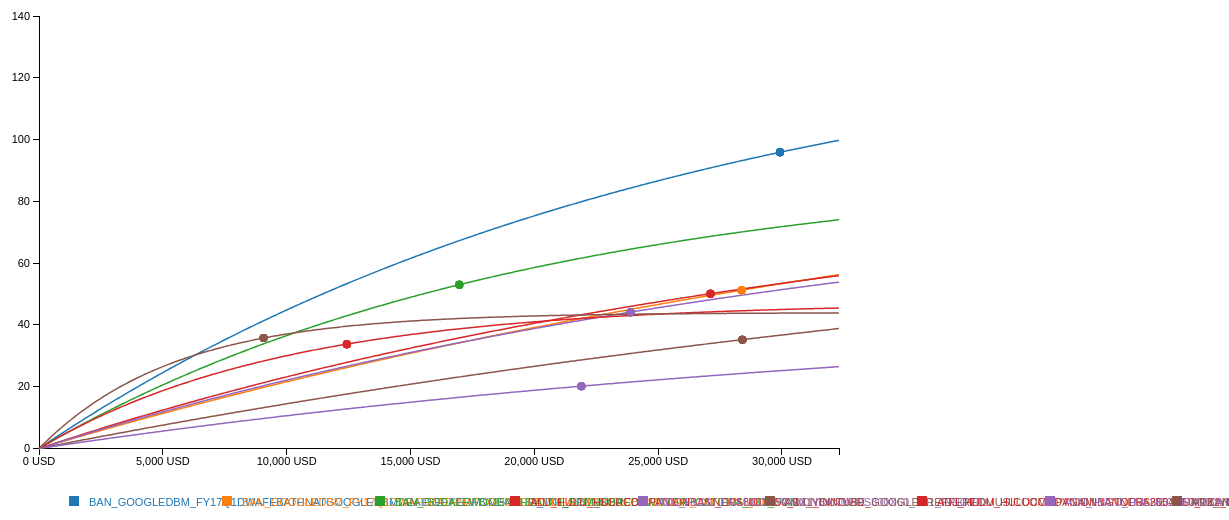
D3 v3 page, settled after 480 driven frames (8 s of simulated time); the page loaded 1 data file(s).



  var legendRectSize = 18; 
  var legendSpacing = 4;
var margin = {
    top: 15,
    right: 30,
    bottom: 20,
    left: 130
  },
  w = 1400 - margin.left - margin.right,
  h = 900 - margin.top - margin.bottom;
      //creating axis
     var that = this;

function buildLine(data){
   var deepClonedCopy = jQuery.extend(true, {}, data);
var data;
data = $.map(deepClonedCopy, function(el) {
  return el
});



        //set up y Scale
        var yScale=d3.scale.linear()
                      .domain([0,d3.max(data,function(d){return d.alpha;})])
                      .range([h/2, 0]);
                            
        var yAxisGen=d3.svg.axis().scale(yScale)
        .orient("left").ticks(6);
        
        
        //setup x Scale 
        var xScale=d3.scale.linear()
			   .domain([0,d3.max(data,function(d){return d.max_x_val;})])
			   .range([0, 800]);
		var xAxisGen=d3.svg.axis().scale(xScale).orient("bottom").tickFormat(function(d) { return d3.format(",")(d) + " USD" });
		
        //append body
        var svg=d3.select("body").append("svg").attr({width:w,height:h});
      
      
        //axis
        var yAxis= svg.append("g")
                      .call(yAxisGen)
                      .attr("class","axis")
                      .attr("transform", "translate(50, " +10 +")");
        var xAxisTranslate = h/2 + 10;    
        var xAxis= svg.append("g")
                      .call(xAxisGen)
                      .attr("class","axis")
                      .attr("transform", "translate(50, " + xAxisTranslate  +")");
        
        var color=d3.scale.category10(); 
        
        var dataL = 80;
        var offset = 80;
        
  var div = d3.select("body").append("div")   
            .attr("class", "tooltip")               
            .style("opacity", 0);
        
        //adding legend
        //Legend is static element, to achieve this, I am adding d element to the SVG outside element.
        //Inside this, I will create g element for each legend item
        //1 - select all g , 2- load the data, 3- the color variable domain, 3- transfirm attribute 
        //with an iteration through the elements the offset to the top of the SVG will be increased
        // by the required height of each. Hope it works!         
        
        var legend=d3.select('svg')
                        .selectAll("svg")
                        .data(data)
                        .enter()
                        .append("g")
       .attr("transform", function (d, i) {
             if (i === 500) {
                dataL = d.placement_name.length + offset
                return "translate(0,490)"
            } else { 
             var newdataL = dataL;
             dataL +=  d.placement_name.length + offset
             return "translate(" + (newdataL) + ",490)"
            }
        });
        
        
        legend.append('rect')
           .attr("x", 0)
            .attr("y", 0)
            .attr("width", 10)
            .attr("height", 10)
            .style("fill", function (d, i) {
             return d.color = color(d.placement_name);
        });
                
        legend.append('text')
                           .attr("x", 20)
        .attr("y", 10)
        //.attr("dy", ".35em")
         .style("fill", function(d,i) {
                return d.color = color(d.placement_name); })
            .text(function(d){return d.placement_name;});

        //adding line for each placement object 
        var lineFun = d3.svg.line()
                  .x(function (d) { return xScale(d.x); })
                  .y(function (d) { return yScale(d.y); })
                  .interpolate("basis");  
                  
                  
      
        
        
       
        
         //****************************************************//
         
    var wsf = svg.selectAll(".wsf")
    .data(data)
    .enter().append("g")
    .attr("class", "wsf");

  wsf.append("path")
    .attr("class", "line")
    .attr({
      d: function(d,i) {
          return lineFun(d.arr)
            }
          })
       .style("stroke",function(d,i){
                        return d.color = color(d.placement_name);
                    })
        .attr("stroke-width", 3)             
        .attr("transform", "translate(50, " + 10 +")");
        
  //Dots/ ScatterPlot ^_^
  
wsf.selectAll('dot')
    .data(data)
.enter().append('circle')
    .attr("r",4)
    .attr("cx",function(d){return xScale(d.spend);})
    .attr("cy",function(d){ return yScale(d.alpha*(1-Math.pow(2.71828,(-d.beta*d.spend))));})
    .attr("fill",function(d){return d.color=color(d.placement_name);})
     .attr("transform", "translate(50, " + 10 +")")
    .on('mouseover',function(d){ div.transition()
                                   .duration(200)
                                   .style("opacity",.9);
      div	.html("Spend:"+d.spend + "<br/>"  + "Placement Name:"+d.placement_name)	
                .style("left", (d3.event.pageX) + "px")		
                .style("top", (d3.event.pageY - 28) + "px");	
            })					
        .on("mouseout", function(d) {		
            div.transition()		
                .duration(500)		
                .style("opacity", 0);	
        });   







/*  wsf.selectAll(".dot")
    .data(function(d,i) {
          return d.arr;
    })
    .enter().append("circle")
    .attr("class", "dot")
    .attr("r", 3)
    .attr("cx", function(d) {
      return xScale(d.x);
    })
    .attr("cy", function(d) {
      return yScale(d.y);
    })
     .attr("stroke", function(d) {
      return color(this.parentNode.__data__.spend)
    })
    .attr("fill", function(d) {
      return color(this.parentNode.__data__.spend)
    })
    .attr("transform", "translate(50, " + 10 +")")
    .attr("fill-opacity", 0)
    .attr("stroke-width", 0)
    .on("mouseover", function(d) {
      div.transition().duration(100).style("opacity", .9);
      div.html("Spend :"+this.parentNode.__data__.spend + "<br/>"+"Placement name: " +this.parentNode.__data__.placement_name )
        .style("left", (d3.event.pageX) + "px").style("top", (d3.event.pageY - 28) + "px").attr('r', 8);
      d3.select(this).attr('r', 8)
    }).on("mouseout", function(d) {
      div.transition().duration(600).style("opacity", 0)
      d3.select(this).attr('r', 3);
    });
        */ 
         
         //****************************************************//
         
}
            
                
      //***DATA*****//
      d3.json("sample-data.json",function(error,data){
          
                //check the file loaded properly
                if (error) {  //is there an error?
                    console.log(error);  //if so, log it to the console
                } else {      //If not we're golden!
                      //Now show me the money!
                    ds=data; //put the data in the global var
                    console.log(data);
                }

            var maxVal=d3.max(ds,function(d){return d.max_x_val;});   
            
            data.forEach(function(jsonData,i){
                
                console.log("This is the max value:",maxVal);
                 var lineData = d3.range(0,maxVal, 100)
                    .map(x => [x, (jsonData.alpha * (1 - Math.pow(2.71828, (-jsonData.beta * x))))] );
                    var arr = [];
                    for (var i = 0; i < lineData.length; i++) {
                        arr.push({
                           x: lineData[i][0],  
                           y: lineData[i][1]
                        });
                    }
                    jsonData.arr = arr;
                   console.log("spend",jsonData.spend);
                
                   
                   
                   
            });
        
           buildLine(data);
      });
        

### data: sample-data.json
[
 {
  "placement_name": "BAN_GOOGLEDBM_FY17Q1DWAFEBATHNATGOOGLEDB…",
  "alpha": 140,
  "beta": 3.86e-05,
  "max_x_val": 28675,
  "spend": 29919
 },
 {
  "placement_name": "BAN_GOOGLEDBM_FY17Q1DWAFEBATHNATGOOGLEDB…",
  "alpha": 115,
  "beta": 2.08e-05,
  "max_x_val": 32302,
  "spend": 28367
 },
 {
  "placement_name": "BAN_RODALEWOMENSHEALTH_SPONSOREDTWITTERP…",
  "alpha": 91.9,
  "beta": 5.07e-05,
  "max_x_val": 19740,
  "spend": 16972
 },
 {
  "placement_name": "ADJ_HULU_HULUCOMPANIONBANNERS300X250_1X1…",
  "alpha": 91.8,
  "beta": 2.9119e-05,
  "max_x_val": 25855,
  "spend": 27112
 },
 {
  "placement_name": "ADJ_HULU_HULUCOMPANIONBANNERS300X60_1X1_…",
  "alpha": 90.3,
  "beta": 2.81e-05,
  "max_x_val": 25793,
  "spend": 23883
 },
 {
  "placement_name": "ADJ_YOUTUBE_GOOGLEPREFFEREDMUSICCOMEDYGA…",
  "alpha": 88.8,
  "beta": 1.78e-05,
  "max_x_val": 25263,
  "spend": 28401
 },
 {
  "placement_name": "ADJ_HULU_HULUCOMPANIONBANNERS300X250_1X1…",
  "alpha": 47.3,
  "beta": 0.0001008,
  "max_x_val": 10226,
  "spend": 12428
 },
 {
  "placement_name": "ADJ_HULU_HULUCOMPANIONBANNERS300X60_1X1_…",
  "alpha": 47.3,
  "beta": 2.54e-05,
  "max_x_val": 25669,
  "spend": 21899
 },
 "... 1 more items"
]